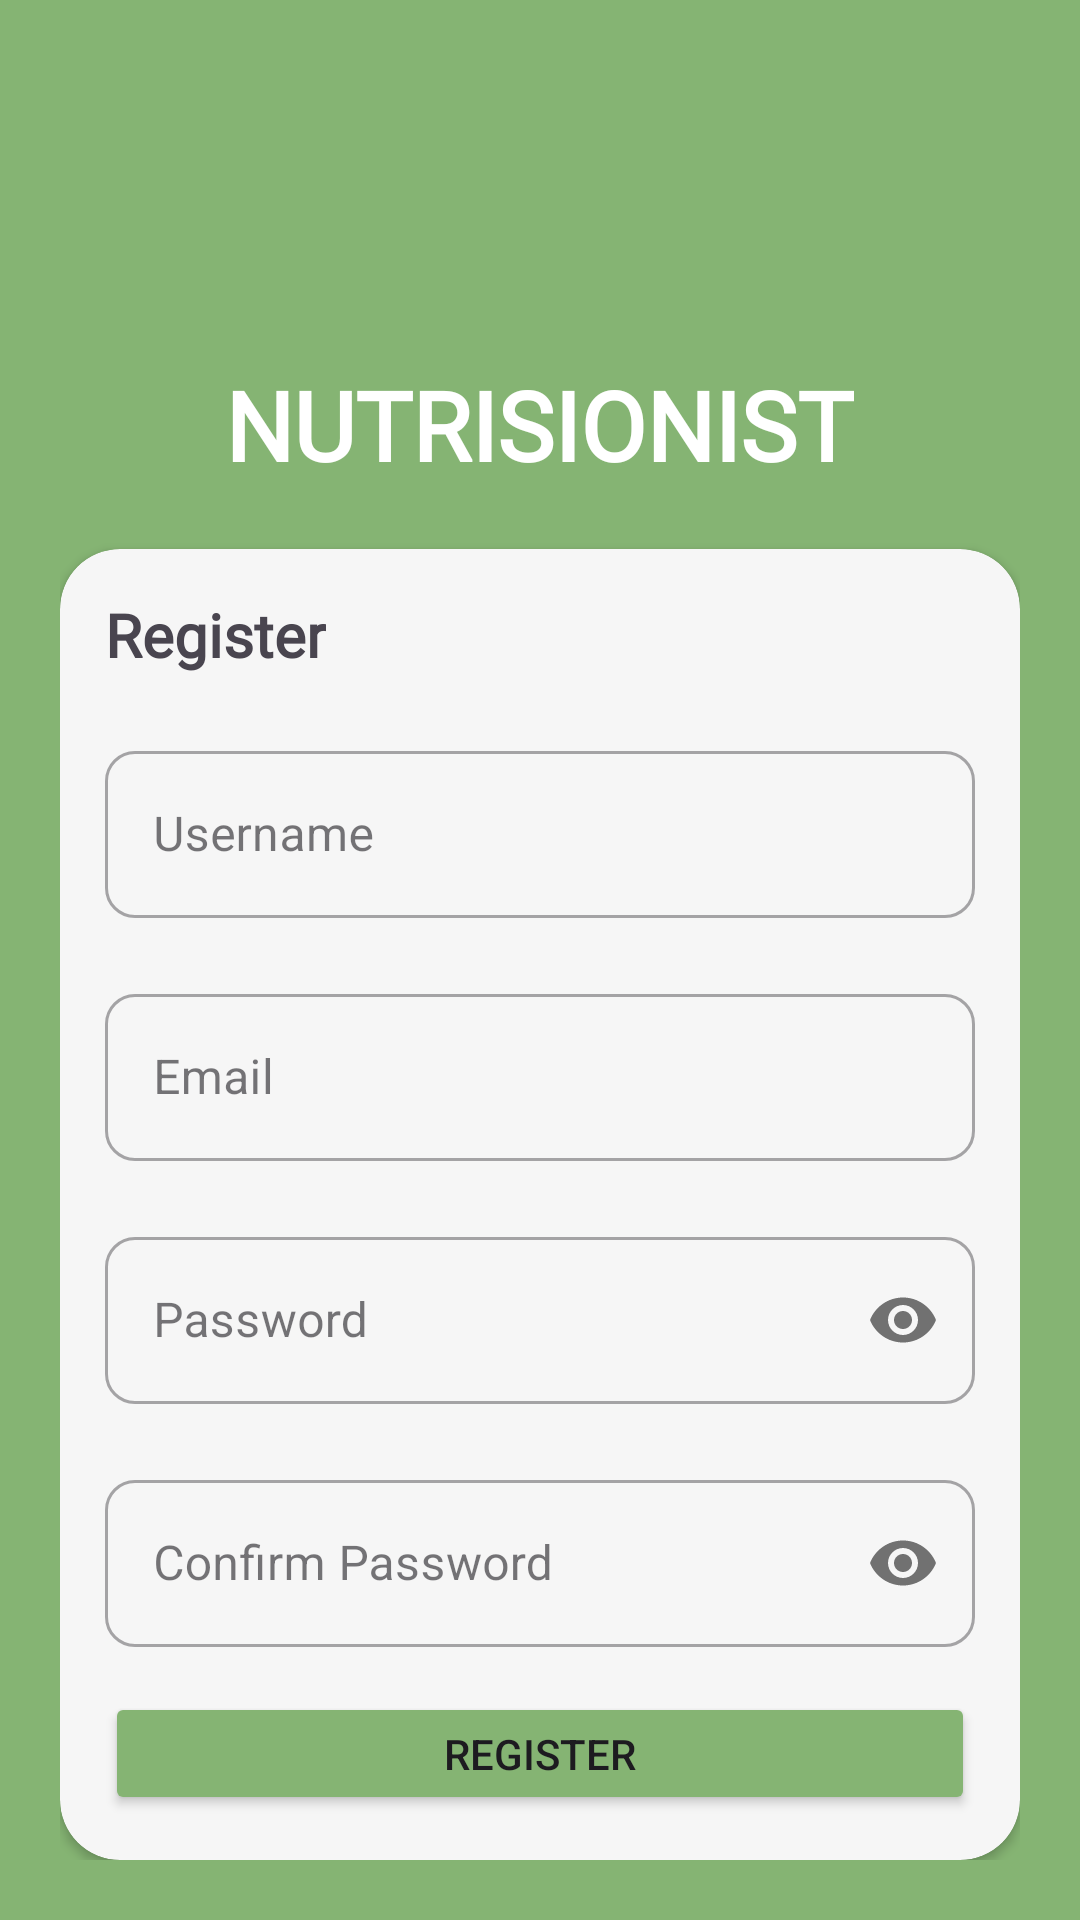

Here is an Android app screen rendered from its layout file. Give the layout XML and the strings, colors and styles it references.
<!-- AndroidManifest.xml: application theme Theme.Nutrisionist -->
<!-- res/layout/activity_register.xml -->
<?xml version="1.0" encoding="utf-8"?>
<androidx.constraintlayout.widget.ConstraintLayout xmlns:android="http://schemas.android.com/apk/res/android"
    xmlns:app="http://schemas.android.com/apk/res-auto"
    xmlns:tools="http://schemas.android.com/tools"
    android:id="@+id/main"
    android:layout_width="match_parent"
    android:layout_height="match_parent"
    android:background="@color/green"
    tools:context=".MainActivity">

    <LinearLayout
        android:layout_width="match_parent"
        android:layout_height="match_parent"
        android:orientation="vertical"
        android:padding="20dp">

        <TextView
            android:id="@+id/title"
            android:layout_width="wrap_content"
            android:layout_height="wrap_content"
            android:fontFamily="@font/robotofont"
            android:text="@string/app_name"
            android:textColor="@color/white"
            android:layout_gravity="center"
            android:paddingTop="100dp"
            android:textSize="32sp"
            android:textStyle="bold"
            app:layout_constraintBottom_toBottomOf="parent"
            app:layout_constraintEnd_toEndOf="parent"
            app:layout_constraintHorizontal_bias="0.497"
            app:layout_constraintStart_toStartOf="parent"
            app:layout_constraintTop_toTopOf="parent"
            app:layout_constraintVertical_bias="0.155" />

        <androidx.cardview.widget.CardView
            android:layout_width="match_parent"
            android:layout_height="wrap_content"
            android:backgroundTint="@color/grey"
            android:elevation="10dp"
            android:layout_marginTop="20dp"
            app:cardCornerRadius="20dp"
            app:layout_constraintBottom_toBottomOf="parent"
            app:layout_constraintEnd_toEndOf="parent"
            app:layout_constraintHorizontal_bias="1.0"
            app:layout_constraintStart_toStartOf="parent"
            app:layout_constraintTop_toTopOf="parent">

            <LinearLayout
                android:layout_height="match_parent"
                android:layout_width="match_parent"
                android:orientation="vertical"
                android:layout_margin="15dp">
                <TextView
                    android:id="@+id/login"
                    android:layout_width="wrap_content"
                    android:layout_height="wrap_content"
                    android:fontFamily="@font/robotofont"
                    android:text="Register"
                    android:textSize="20sp"
                    android:textStyle="bold"/>


                <com.google.android.material.textfield.TextInputLayout
                    android:id="@+id/username_text"
                    android:layout_marginTop="20dp"
                    app:boxCornerRadiusTopEnd="10dp"
                    app:boxCornerRadiusBottomEnd="10dp"
                    app:boxCornerRadiusBottomStart="10dp"
                    app:boxCornerRadiusTopStart="10dp"
                    style="@style/Widget.MaterialComponents.TextInputLayout.OutlinedBox"
                    android:layout_width="match_parent"
                    android:layout_height="wrap_content"
                    android:hint="Username">

                    <com.google.android.material.textfield.TextInputEditText
                        android:id="@+id/usename_edit"
                        android:inputType="textWebEditText"
                        android:layout_width="match_parent"
                        android:layout_height="wrap_content" />

                </com.google.android.material.textfield.TextInputLayout>

                <com.google.android.material.textfield.TextInputLayout
                    android:id="@+id/email_text"
                    android:layout_marginTop="20dp"
                    app:boxCornerRadiusTopEnd="10dp"
                    app:boxCornerRadiusBottomEnd="10dp"
                    app:boxCornerRadiusBottomStart="10dp"
                    app:boxCornerRadiusTopStart="10dp"
                    style="@style/Widget.MaterialComponents.TextInputLayout.OutlinedBox"
                    android:layout_width="match_parent"
                    android:layout_height="wrap_content"
                    android:hint="Email">

                    <com.google.android.material.textfield.TextInputEditText
                        android:id="@+id/email_edit"
                        android:inputType="textWebEmailAddress"
                        android:layout_width="match_parent"
                        android:layout_height="wrap_content" />

                </com.google.android.material.textfield.TextInputLayout>

                <com.google.android.material.textfield.TextInputLayout
                    android:id="@+id/password"
                    style="@style/Widget.MaterialComponents.TextInputLayout.OutlinedBox"
                    android:layout_width="match_parent"
                    android:layout_height="wrap_content"
                    android:layout_marginTop="20dp"
                    app:boxCornerRadiusTopEnd="10dp"
                    app:boxCornerRadiusBottomEnd="10dp"
                    app:boxCornerRadiusBottomStart="10dp"
                    app:passwordToggleEnabled="true"
                    app:boxCornerRadiusTopStart="10dp"
                    android:hint="Password">

                    
                    <com.google.android.material.textfield.TextInputEditText
                        android:id="@+id/password_edit"
                        android:layout_width="match_parent"
                        android:inputType="textWebPassword"

                        android:layout_height="wrap_content" />

                </com.google.android.material.textfield.TextInputLayout>

                <com.google.android.material.textfield.TextInputLayout
                    android:id="@+id/confirm_password"
                    style="@style/Widget.MaterialComponents.TextInputLayout.OutlinedBox"
                    android:layout_width="match_parent"
                    android:layout_height="wrap_content"
                    android:layout_marginTop="20dp"
                    app:boxCornerRadiusTopEnd="10dp"
                    app:boxCornerRadiusBottomEnd="10dp"
                    app:boxCornerRadiusBottomStart="10dp"
                    app:passwordToggleEnabled="true"
                    app:boxCornerRadiusTopStart="10dp"
                    android:hint="Confirm Password">

                    
                    <com.google.android.material.textfield.TextInputEditText
                        android:id="@+id/confirm_password_edit"
                        android:layout_width="match_parent"
                        android:inputType="textWebPassword"
                        android:layout_height="wrap_content" />

                </com.google.android.material.textfield.TextInputLayout>

                <Button
                    android:layout_height="wrap_content"
                    android:layout_width="match_parent"
                    android:backgroundTint="@color/green"
                    android:layout_marginTop="15dp"
                    android:text="Register">
                </Button>

            </LinearLayout>

        </androidx.cardview.widget.CardView>

    </LinearLayout>


</androidx.constraintlayout.widget.ConstraintLayout>
<!-- resources referenced by this layout -->
<resources>
  <color name="green">#85B473</color>
  <color name="grey">#F6F6F6</color>
  <color name="white">#FFFFFFFF</color>
  <string name="app_name">NUTRISIONIST</string>
  <style name="Theme.Nutrisionist" parent="Base.Theme.Nutrisionist" />
  <style name="Base.Theme.Nutrisionist" parent="Theme.Material3.DayNight.NoActionBar">
          
          
      </style>
</resources>
